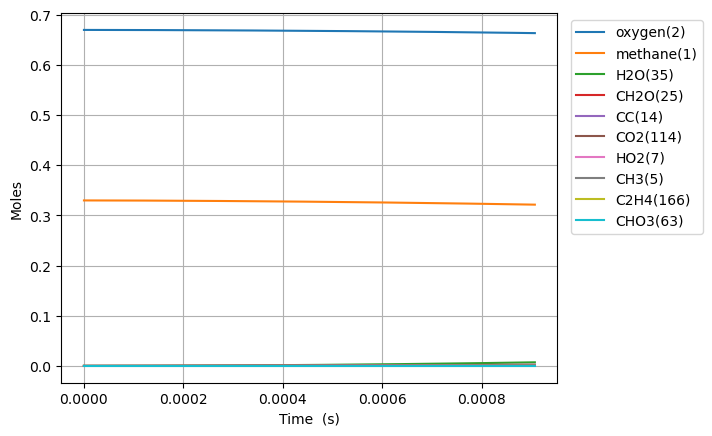

The data file committed next to this chart (first rows):
Time (s), Volume (m^3), Ar, He, Ne, N2, methane(1), oxygen(2), CH3(5), HO2(7), CH3O2(12), H(6), CH3O2(19), OH(D)(9), CH2O(25), H2O(35), CC(14), O(T)(10), OO(11), CHO(34), CHO3(63), CHO3(75), CO2(114), COO(15)
0.0, 0.1122, 0.0, 0.0, 0.0, 0.0, 0.33, 0.67, 0.0, 0.0, 0.0, 0.0, 0.0, 0.0, 0.0, 0.0, 0.0, 0.0, 0.0, 0.0, 0.0, 0.0, 0.0, 0.0
4.271692218662853e-16, 0.1122, 0.0, 0.0, 0.0, 0.0, 0.33, 0.67, 2.5757876241586045e-16, 2.0117644650451697e-16, 2.3041129538574595e-24, 5.640231821466985e-17, 1.7500556461526984e-33, 1.5297251604410615e-28, 5.524598776149907e-34, 5.10813610267691e-37, 4.695622175966096e-39, 1.5297242620628425e-28, 3.16856447822751e-28, 2.4945520904842297e-46, 4.452428242243666e-54, 2.45336946082292e-63, 2.6438191374178292e-64, 3.7841974385416125e-36
1.196073821225599e-15, 0.1122, 0.0, 0.0, 0.0, 0.0, 0.33, 0.67, 7.2122052730012485e-16, 5.632940967929445e-16, 1.3916826682681274e-23, 1.5792644441925533e-16, 1.7078514715607614e-32, 9.239609955178895e-28, 1.0256923117890881e-32, 6.064421247313477e-36, 7.096024095158149e-38, 9.239562308400352e-28, 1.9138130694610927e-27, 8.585910646707114e-45, 2.8029622405825274e-52, 2.6001293090020953e-61, 5.070474379592447e-62, 4.4928930580452325e-35
2.7338830199442264e-15, 0.1122, 0.0, 0.0, 0.0, 0.0, 0.33, 0.67, 1.6485040272116385e-15, 1.287529583690816e-15, 6.7003371319427e-23, 3.609745105013173e-16, 1.2081869702187183e-31, 4.448573440884138e-27, 1.4756169541364795e-31, 5.954207139726673e-35, 7.633578606391599e-37, 4.448479802298639e-27, 9.214187371854067e-27, 2.484515005150635e-43, 1.6244544512825704e-50, 2.591287357357568e-59, 1.0106572561156978e-59, 4.411261723960607e-34
5.809501417381481e-15, 0.1122, 0.0, 0.0, 0.0, 0.0, 0.33, 0.67, 3.5030709076076036e-15, 2.7360013027692513e-15, 2.9261993357022432e-22, 7.670698973583799e-16, 6.801973864414398e-31, 1.9429145135791977e-26, 1.6935869277124773e-30, 5.266693606696337e-34, 7.016573327145603e-36, 1.9427928491250543e-26, 4.024078818818329e-26, 5.754395285543299e-42, 7.55741742796682e-49, 1.885767923637544e-57, 1.4742809050189416e-57, 3.9017277473897396e-33
1.1960738212255989e-14, 0.1122, 0.0, 0.0, 0.0, 0.0, 0.33, 0.67, 7.212204190699238e-15, 5.6329477220458916e-15, 1.2216189842011617e-21, 1.5792576898552533e-15, 3.292452110482274e-30, 8.11225051135713e-26, 1.666046987018444e-29, 4.4274622826272085e-33, 6.002825243715056e-35, 8.110985360808817e-26, 1.6799746246738637e-25, 1.1408257912733312e-40, 3.007724015944611e-47, 1.0441749325371008e-55, 1.6373355413120013e-55, 3.279597470838877e-32
2.4263211802005005e-14, 0.1122, 0.0, 0.0, 0.0, 0.0, 0.33, 0.67, 1.4630468846144984e-14, 1.1426852484990301e-14, 4.99061706586629e-21, 3.2036213500679516e-15, 1.4558868517069172e-29, 3.3149334386901365e-25, 1.4902453001231727e-28, 3.63073182518274e-32, 4.963250403929642e-34, 3.3137718686199563e-25, 6.863252120108941e-25, 2.05202939486889e-39, 1.084902174069358e-45, 4.677505666319908e-54, 1.4717051614996036e-53, 2.6887208812239016e-31
4.8868158981503037e-14, 0.1122, 0.0, 0.0, 0.0, 0.0, 0.33, 0.67, 2.946699051459562e-14, 2.3014709707739964e-14, 2.0172103391893178e-20, 6.452300972072805e-15, 6.128612332760288e-29, 1.3406140033232364e-24, 1.263410759166379e-27, 2.9416215682831895e-31, 4.036030213668037e-33, 1.339616755985298e-24, 2.774242398164903e-24, 3.4911338071394414e-38, 3.697653932323142e-44, 1.8123096761698903e-52, 1.1441607073284141e-51, 2.1772378880604173e-30
9.807805334049911e-14, 0.1122, 0.0, 0.0, 0.0, 0.0, 0.33, 0.67, 5.914000328580679e-14, 4.619061493505362e-14, 8.11049591672748e-20, 1.294946942802936e-14, 2.515114952438257e-28, 5.3959110550076094e-24, 1.0410095074322732e-26, 2.369870407845698e-30, 3.255200409590426e-32, 5.387643173280359e-24, 1.1155156182716934e-23, 5.764108462310183e-37, 1.222168921706155e-42, 6.42773322833119e-51, 8.139311987595687e-50, 1.7521721534951644e-29
1.9649784205849126e-13, 0.1122, 0.0, 0.0, 0.0, 0.0, 0.33, 0.67, 1.1848590659804674e-13, 9.254318847190821e-14, 3.2521759169131753e-19, 2.594304323275943e-14, 1.0189431141820633e-27, 2.1683039057440453e-23, 8.452240089435645e-26, 1.905200716656748e-29, 2.614747291935865e-31, 2.1615704942123612e-23, 4.473756269601949e-23, 9.369555924895876e-36, 3.97527524149558e-41, 2.1696881529911462e-49, 5.506847770100932e-48, 1.4055917766820884e-28
3.933374194944755e-13, 0.1122, 0.0, 0.0, 0.0, 0.0, 0.33, 0.67, 2.371772245622819e-13, 1.8525138751432934e-13, 1.3021697875922434e-18, 5.19271387736814e-14, 4.1009044571665674e-27, 8.718979815057629e-23, 6.810892451774029e-25, 1.5321328712986116e-28, 2.0960328543786518e-30, 8.664639828417971e-23, 1.791867815958564e-22, 1.5108087058071481e-34, 1.282336883470497e-39, 7.133387607105508e-48, 3.626235961965411e-46, 1.1255170111227399e-27
7.870165743664441e-13, 0.1122, 0.0, 0.0, 0.0, 0.0, 0.33, 0.67, 4.745579079314298e-13, 3.7067999059312127e-13, 5.208898102030198e-18, 1.0388312446224475e-13, 1.6446623152473863e-26, 3.5174234656115736e-22, 5.4663361653339936e-24, 1.2356840447954997e-27, 1.6785090533433945e-29, 3.473779455065087e-22, 7.17239559415494e-22, 2.425775101359498e-33, 4.1184492216229457e-38, 2.31320372762342e-46, 2.3538221338457635e-44, 9.00031297209426e-27
1e-12, 0.1122, 0.0, 0.0, 0.0, 0.0, 0.33, 0.67, 6.029805600877233e-13, 4.710114790019447e-13, 9.430953389221464e-18, 1.3197850883159316e-13, 2.980030428520344e-26, 6.432650297676833e-22, 1.5826729474215605e-23, 3.615604054830726e-27, 4.858576721874428e-29, 6.30625881338702e-22, 1.2995954749416746e-21, 1.2278723686712262e-32, 3.86918087864711e-37, 2.1829464361868385e-45, 4.2727795806317815e-43, 2.600397754467701e-26
1.5743748841103813e-12, 0.1122, 0.0, 0.0, 0.0, 0.0, 0.33, 0.67, 9.493114810502294e-13, 7.415859936901935e-13, 2.0817015516236277e-17, 2.0774629730235327e-13, 6.58125856645772e-26, 1.429445019521378e-21, 4.3766695640246214e-23, 1.0033785544257353e-26, 1.3434600856814941e-28, 1.3944904864560715e-21, 2.870096139471533e-21, 3.885021010647952e-32, 1.319294367112496e-36, 7.4461024337568e-45, 1.516085520446011e-42, 7.185955451869246e-26
3.1490915035982558e-12, 0.1122, 0.0, 0.0, 0.0, 0.0, 0.33, 0.67, 1.898787585187168e-12, 1.4835930035256395e-12, 8.307937984592982e-17, 4.152776329495361e-13, 2.628231302980139e-25, 5.894283389491304e-21, 3.4972340519367676e-22, 8.259132056111615e-26, 1.074996452645072e-27, 5.614964272797893e-21, 1.1483881626901357e-20, 6.209380368349019e-31, 4.2174846312828805e-35, 2.3861507197476347e-43, 9.719305673199465e-41, 5.722742132971498e-25
4.72380812308613e-12, 0.1122, 0.0, 0.0, 0.0, 0.0, 0.33, 0.67, 2.848232779038158e-12, 2.2257948330594004e-12, 1.7625592323464935e-16, 6.22614142505091e-13, 5.576945965045757e-25, 1.278311065305379e-20, 9.990197454279426e-22, 2.3994904118163933e-25, 3.1915516575225015e-27, 1.1985238586844668e-20, 2.440680664215335e-20, 2.2836963491912475e-30, 1.92433749634437e-34, 1.0892581489895678e-42, 5.339665621515708e-40, 1.6320135870049637e-24
6.298524742574004e-12, 0.1122, 0.0, 0.0, 0.0, 0.0, 0.33, 0.67, 3.797647193857689e-12, 2.9681912985219935e-12, 3.0021525604429036e-16, 8.297560097369562e-13, 9.500110615115702e-25, 2.220999789339496e-20, 2.105188346093547e-21, 5.133499948676037e-25, 6.954326651368032e-27, 2.0528766576141606e-20, 4.1639937302568756e-20, 5.7874862795194374e-30, 5.732285088974221e-34, 3.2456726326451245e-42, 1.8354544720088284e-39, 3.434064727679659e-24
9.447957981549752e-12, 0.1122, 0.0, 0.0, 0.0, 0.0, 0.33, 0.67, 5.69640419196724e-12, 4.453440458674298e-12, 6.199738539134818e-16, 1.24358349996057e-12, 1.962058148709079e-24, 4.737240705549126e-20, 5.740201244446881e-21, 1.4348895068824924e-24, 2.0186068849495697e-26, 4.2788683823506274e-20, 8.622529046126102e-20, 2.0211225728563197e-29, 2.5062364737146572e-33, 1.4195318774081112e-41, 9.865167465483269e-39, 9.341656601492719e-24
1e-11, 0.1122, 0.0, 0.0, 0.0, 0.0, 0.33, 0.67, 6.0292124147992985e-12, 4.713852913086573e-12, 6.875704271325928e-16, 1.316046842583285e-12, 2.1760098070349736e-24, 5.2841204224585014e-20, 6.6468877884681215e-21, 1.6691909894115144e-24, 2.3610180135143195e-26, 4.7533576543668265e-20, 9.567387736956157e-20, 2.4367760765720431e-29, 3.1392371242512685e-33, 1.7781523158755447e-41, 1.2814145510515896e-38, 1.0812494853164985e-23
1.25973912205255e-11, 0.1122, 0.0, 0.0, 0.0, 0.0, 0.33, 0.67, 7.595049086876435e-12, 5.939403840476116e-12, 1.0518483571976387e-15, 1.6566967450061557e-12, 3.329015706146438e-24, 8.280878586294862e-20, 1.1991926767694797e-20, 3.0629221512717707e-24, 4.414377368206778e-26, 7.323383641826027e-20, 1.4666964805825905e-19, 5.044315022170821e-29, 7.295236104293708e-33, 4.1328076349437825e-41, 3.2860443722124605e-38, 1.9475685393450163e-23
1.574682445950125e-11, 0.1122, 0.0, 0.0, 0.0, 0.0, 0.33, 0.67, 9.493574736103322e-12, 7.42613123529537e-12, 1.6029812649330384e-15, 2.0690459518156227e-12, 5.0734937968854274e-24, 1.3000469648337957e-19, 2.1796128762028038e-20, 5.6879183850621014e-24, 8.281734594301462e-26, 1.1260345800379051e-19, 2.2411289803691146e-19, 1.068910118760931e-28, 1.7695509058628652e-32, 1.0026094603887318e-40, 8.990845953026735e-38, 3.5324926109372276e-23
2.2045690937452746e-11, 0.1122, 0.0, 0.0, 0.0, 0.0, 0.33, 0.67, 1.3290266588391354e-11, 1.0401917781955063e-11, 3.0647262606543927e-15, 2.8914125311133485e-12, 9.700405600556587e-24, 2.6543873227460193e-19, 5.729553514609102e-20, 1.5818932148634937e-23, 2.2658304343428594e-25, 2.1971011968686445e-19, 4.311118182260804e-19, 3.9003777201556455e-28, 9.119205487553508e-32, 5.168359280977215e-40, 6.692901773561576e-37, 9.233999567075881e-23
3.464342389335574e-11, 0.1122, 0.0, 0.0, 0.0, 0.0, 0.33, 0.67, 2.0882253380319627e-11, 1.6362713960202834e-11, 7.38522713877282e-15, 4.526922297184426e-12, 2.337656151557434e-23, 7.273570507327091e-19, 2.193254330067158e-19, 6.815629378966859e-23, 8.996842568386148e-25, 5.524356553907274e-19, 1.0525562515895792e-18, 2.449347733995378e-27, 9.762429370987306e-31, 5.534532172602609e-39, 1.268620568677895e-35, 3.490231287043097e-22
4.7241156849258734e-11, 0.1122, 0.0, 0.0, 0.0, 0.0, 0.33, 0.67, 2.8472418666703647e-11, 2.233575475251604e-11, 1.3527320782245652e-14, 6.150187038375885e-12, 4.281909234899296e-23, 1.481303445998973e-18, 5.39924610975369e-19, 1.8285312435101793e-22, 2.2520864269475258e-24, 1.0509421353366942e-18, 1.9512013106839223e-18, 7.926209769137434e-27, 4.0525164176593925e-30, 2.2976698332948177e-38, 6.583558591009073e-35, 8.505251158717104e-22
7.243662276106472e-11, 0.1122, 0.0, 0.0, 0.0, 0.0, 0.33, 0.67, 4.36475921641573e-11, 3.431808843822888e-11, 3.096853049942553e-14, 9.360463185932005e-12, 9.802905679375567e-23, 4.1309187835007885e-18, 1.9235118273560758e-18, 7.80940190440987e-22, 8.229072048517464e-24, 2.5998876830481055e-18, 4.582567500447334e-18, 4.4559134133992137e-26, 3.66426739547004e-29, 2.0777977917119606e-37, 9.763865340179982e-34, 2.9578781388714056e-21
9.387806169655729e-11, 0.1122, 0.0, 0.0, 0.0, 0.0, 0.33, 0.67, 5.655650440085389e-11, 4.4552855755719534e-11, 5.102991012162183e-14, 1.2054664298500639e-11, 1.6153354907447887e-22, 7.755699227396638e-18, 4.052761325268156e-18, 1.826207459013243e-21, 1.758662594216029e-23, 4.532873286882454e-18, 7.699592996366378e-18, 1.1668991517787435e-25, 1.1589683596057575e-28, 6.572078905165715e-37, 3.6220690207377406e-33, 6.1336333442507896e-21
9.999999999999999e-11, 0.1122, 0.0, 0.0, 0.0, 0.0, 0.33, 0.67, 6.024142005011088e-11, 4.748135369275975e-11, 5.75818375656136e-14, 1.2817632340222487e-11, 1.822737867490211e-22, 9.07101416567599e-18, 4.8710142282605266e-18, 2.265719463997198e-21, 2.1229149504228208e-23, 5.198664646998189e-18, 8.738212742600207e-18, 1.4918932207705026e-25, 1.5767104286169288e-28, 8.941028862815105e-37, 5.2486246070323716e-33, 7.334338148850491e-21
1.1531950063204986e-10, 0.1122, 0.0, 0.0, 0.0, 0.0, 0.33, 0.67, 6.946092599004513e-11, 5.482182837917076e-11, 7.558138380733546e-14, 1.471465891324462e-11, 2.39251737347905e-22, 1.2908221346928781e-17, 7.32799842416679e-18, 3.640155491793294e-21, 3.223386927608521e-23, 7.086429953126121e-18, 1.1626610242042494e-17, 2.5368934612056263e-25, 2.9947549602927854e-28, 1.6982592428450492e-36, 1.101471479648118e-32, 1.0911209897995186e-20
1.3676093956754243e-10, 0.1122, 0.0, 0.0, 0.0, 0.0, 0.33, 0.67, 8.236109083936533e-11, 6.512460236257738e-11, 1.0438880382494618e-13, 1.734085097684938e-11, 3.304424111566491e-22, 1.9791983341321823e-17, 1.1955639414670593e-17, 6.477330658845175e-21, 5.326254855536055e-23, 1.0302521115254305e-17, 1.636594544907978e-17, 4.819515704471916e-25, 6.548762419979543e-28, 3.713726668027427e-36, 2.7439620069230884e-32, 1.7522299933784558e-20
1.58202378503035e-10, 0.1122, 0.0, 0.0, 0.0, 0.0, 0.33, 0.67, 9.525723804327278e-11, 7.546074722434789e-11, 1.3721283044915022e-13, 1.993367097237596e-11, 4.343479244366846e-22, 2.861506405178939e-17, 1.8147629335290306e-17, 1.0645488393537239e-20, 8.184949347508293e-23, 1.4224084896905335e-17, 2.1920078133688476e-17, 8.344825849850533e-25, 1.2807188926396402e-27, 7.262908858248315e-36, 6.006691802693409e-32, 2.6184515177572424e-20
2.0108525637402013e-10, 0.1122, 0.0, 0.0, 0.0, 0.0, 0.33, 0.67, 1.2103825579597417e-10, 9.623166191330487e-11, 2.1413362688387637e-13, 2.502068243756784e-11, 6.778435808482857e-22, 5.275508522239212e-17, 3.5917601006328016e-17, 2.4221133835885167e-20, 1.658344125826125e-22, 2.432325979980109e-17, 3.5481302754412873e-17, 2.0509236632828176e-24, 3.852298010437241e-27, 2.184666953134761e-35, 2.184216694221553e-31, 5.0276321262662264e-20
2.396798464579068e-10, 0.1122, 0.0, 0.0, 0.0, 0.0, 0.33, 0.67, 1.4422951730664242e-10, 1.1503553292121881e-10, 2.9501112098830703e-13, 2.9488940926517006e-11, 9.338646628941274e-22, 8.29299670350224e-17, 5.912693156787841e-17, 4.4573121446317285e-20, 2.7868195451499047e-22, 3.620060583864087e-17, 5.049649671800839e-17, 3.972782623946894e-24, 8.681660670283927e-27, 4.923495628122678e-35, 5.66670779608413e-31, 8.054540677845573e-20
2.7827443654179344e-10, 0.1122, 0.0, 0.0, 0.0, 0.0, 0.33, 0.67, 1.6741094232108921e-10, 1.3394108619349246e-10, 3.857184894496766e-13, 3.3855513346858713e-11, 1.2210028760694562e-21, 1.2215861971598022e-16, 9.026189356314713e-17, 7.530861622878447e-20, 4.341987468832927e-22, 5.093656746840593e-17, 6.818866527749908e-17, 6.98811030083766e-24, 1.740804980720803e-26, 9.872449401902365e-35, 1.2814016594314227e-30, 1.1965376744400796e-19
3.168690266256801e-10, 0.1122, 0.0, 0.0, 0.0, 0.0, 0.33, 0.67, 1.9058352777473811e-10, 1.5294595504580908e-10, 4.852577796239964e-13, 3.812276641356819e-11, 1.536099133883956e-21, 1.7131037236745537e-16, 1.3023606472126509e-16, 1.193215549559228e-19, 6.393502726317107e-22, 6.871149604024831e-17, 8.85713705741935e-17, 1.1440214456483975e-23, 3.206561964445059e-26, 1.8185181889795923e-34, 2.6328489498252296e-30, 1.6797953962305123e-19
3.5546361670956675e-10, 0.1122, 0.0, 0.0, 0.0, 0.0, 0.33, 0.67, 2.1374814214407422e-10, 1.7204786834016327e-10, 5.927596309376405e-13, 4.229297130009375e-11, 1.876401416730386e-21, 2.311430951257965e-16, 1.7985594954134453e-16, 1.7975019533257858e-19, 9.00993314412853e-22, 8.968297024807264e-17, 1.1165759617938005e-16, 1.770757587005437e-23, 5.529568369533784e-26, 3.135969836922902e-34, 5.0253610863066946e-30, 2.256908348640888e-19
3.940582067934534e-10, 0.1122, 0.0, 0.0, 0.0, 0.0, 0.33, 0.67, 2.369055657080572e-10, 1.91244615987234e-10, 7.074429718195586e-13, 4.636833813451452e-11, 2.2394371898016685e-21, 3.023381169353132e-16, 2.398546054589929e-16, 2.5993232086827676e-19, 1.2259506610340464e-21, 1.1399293789905036e-16, 1.374599491118929e-16, 2.61972750569895e-23, 9.036436080641438e-26, 5.124836448456427e-34, 9.027089575027897e-30, 2.9282647320328874e-19
4.3265279687734005e-10, 0.1122, 0.0, 0.0, 0.0, 0.0, 0.33, 0.67, 2.6005650950305604e-10, 2.1053403215605263e-10, 8.285960451604662e-13, 5.035103278919461e-11, 2.6229533379005336e-21, 3.8551666969602474e-16, 3.1090749671614754e-16, 3.6338757489602254e-19, 1.621050677746114e-21, 1.4177107986207237e-16, 1.6599075820424477e-16, 3.7342359784025325e-23, 1.4119701200233291e-25, 8.00774376110729e-34, 1.5404702833645784e-29, 3.6933269370345378e-19
5.098419770451134e-10, 0.1122, 0.0, 0.0, 0.0, 0.0, 0.33, 0.67, 3.0634147275636513e-10, 2.493824374077308e-10, 1.0877938775289645e-12, 5.804683838737206e-11, 3.443457405907683e-21, 5.90023506749137e-16, 4.886025919489909e-16, 6.55060592208835e-19, 2.6490206726501518e-21, 2.0819223657637276e-16, 2.312856135905095e-16, 6.945533847659406e-23, 3.095882736549294e-25, 1.7557879091129483e-33, 3.96775889006012e-29, 5.498481954657599e-19
5.870311572128867e-10, 0.1122, 0.0, 0.0, 0.0, 0.0, 0.33, 0.67, 3.526074507879115e-10, 2.8857669000970463e-10, 1.3659297949578157e-12, 6.539678255236771e-11, 4.3239112611447086e-21, 8.485311792798973e-16, 7.1728077398963e-16, 1.0862043037045393e-18, 4.0395655159102144e-21, 2.8975866275789874e-16, 3.0763495680955134e-16, 1.1798484825249419e-22, 6.06902052456573e-25, 3.4419797791204396e-33, 8.953119749344995e-29, 7.653629457667641e-19
6.6422033738066e-10, 0.1122, 0.0, 0.0, 0.0, 0.0, 0.33, 0.67, 3.9885801110716774e-10, 3.281011424054374e-10, 1.6594327211191457e-12, 7.241651323324981e-11, 5.253010420326514e-21, 1.1641674020546596e-15, 1.0005594803836137e-15, 1.690403342448713e-18, 5.847308102133744e-21, 3.871311771887949e-16, 3.9512692479960353e-16, 1.8718595335173277e-22, 1.0927310882448373e-24, 6.197330702166243e-33, 1.8249808304437817e-28, 1.013285817066314e-18
7.414095175484333e-10, 0.1122, 0.0, 0.0, 0.0, 0.0, 0.33, 0.67, 4.450960408294061e-10, 3.6794086297780283e-10, 1.9654126782703278e-12, 7.912096244856087e-11, 6.221606463736942e-21, 1.5394680455111141e-15, 1.3414706492917149e-15, 2.5029519306368954e-18, 8.126829049185303e-21, 5.008492467176318e-16, 4.938451904243822e-16, 2.8157123692247827e-22, 1.840815384994368e-24, 1.0440058427653964e-32, 3.435287899596884e-28, 1.2906929698520575e-18
8.185986977162066e-10, 0.1122, 0.0, 0.0, 0.0, 0.0, 0.33, 0.67, 4.913238873654012e-10, 4.080815970083632e-10, 2.281519951244329e-12, 8.552438531858721e-11, 7.22226120932899e-21, 1.9764990210553234e-15, 1.7425741762078721e-15, 3.560508039356931e-18, 1.0932684906201432e-20, 6.313557511039743e-16, 6.038692044250185e-16, 4.0586338626127375e-22, 2.9398050521594956e-24, 1.6672944295174855e-32, 6.066424843986841e-28, 1.594583583822983e-18
8.957878778839799e-10, 0.1122, 0.0, 0.0, 0.0, 0.0, 0.33, 0.67, 5.37543461370534e-10, 4.485097322156878e-10, 2.605842031322184e-12, 9.164039452140274e-11, 8.248920481593326e-21, 2.4769455337234568e-15, 2.2060415360063076e-15, 4.900841341131627e-18, 1.4319422643254818e-20, 7.790151221994282e-16, 7.252744091683961e-16, 5.649599605995125e-22, 4.4938502801324186e-24, 2.548667935796231e-32, 1.0166193185109119e-27, 1.922020313671707e-18
9.72977058051753e-10, 0.1122, 0.0, 0.0, 0.0, 0.0, 0.33, 0.67, 5.837563086135059e-10, 4.892122724961602e-10, 2.936831672814742e-12, 9.748198654842089e-11, 9.296686369809186e-21, 3.0421744227424074e-15, 2.7337144763124452e-15, 6.5626533084957254e-18, 1.8341584574907494e-20, 9.441260146959173e-16, 8.581324026043881e-16, 7.63907824232814e-22, 6.623050777062006e-24, 3.756241342176039e-32, 1.630589130318963e-27, 2.2702019296089845e-18
9.999999999999999e-10, 0.1122, 0.0, 0.0, 0.0, 0.0, 0.33, 0.67, 5.999334841741295e-10, 5.035242437275007e-10, 3.0540422175194703e-12, 9.9464516272626e-11, 9.66772280316228e-21, 3.2555762963937885e-15, 2.933917840484653e-15, 7.227687879914473e-18, 1.9909954655896498e-20, 1.00610039141797e-15, 9.073635370739547e-16, 8.439283425962827e-22, 7.529154719235055e-24, 4.27013749976967e-32, 1.906513937089053e-27, 2.3965095793565805e-18
1.0501662382195263e-09, 0.1122, 0.0, 0.0, 0.0, 0.0, 0.33, 0.67, 6.299636883617864e-10, 5.301768067538059e-10, 3.273228426147699e-12, 1.030615728708701e-10, 1.0361568835725844e-20, 3.673302177438052e-15, 3.32716932859362e-15, 8.585378404991501e-18, 2.3053709614480993e-20, 1.126935134066143e-15, 1.0025111334660746e-15, 1.0078745349081126e-21, 9.46396292021219e-24, 5.367463141892104e-32, 2.5201241651938363e-27, 2.636527776315005e-18
1.204544598555073e-09, 0.1122, 0.0, 0.0, 0.0, 0.0, 0.33, 0.67, 7.223659059366845e-10, 6.128450003190733e-10, 3.958379186076477e-12, 1.1348158671288937e-10, 1.2530451487315709e-20, 5.136690844397587e-15, 4.716616437456562e-15, 1.3874318001412647e-17, 3.476598975541887e-20, 1.5464203972127972e-15, 1.3260852172317377e-15, 1.652040498074264e-21, 1.7911115423583113e-23, 1.0158268800418873e-31, 5.494733711119349e-27, 3.4143009969297902e-18
1.3434851228570647e-09, 0.1122, 0.0, 0.0, 0.0, 0.0, 0.33, 0.67, 8.055175971454734e-10, 6.880290040125284e-10, 4.585105458107212e-12, 1.2207693302725667e-10, 1.4514388311839094e-20, 6.686602853019435e-15, 6.203827451924471e-15, 2.027516391351504e-17, 4.821380668632439e-20, 1.9861840783682455e-15, 1.6573151387565696e-15, 2.439449065389527e-21, 2.966516553266865e-23, 1.6824592903598114e-31, 1.0192035684252562e-26, 4.154988045618863e-18
1.4824256471590565e-09, 0.1122, 0.0, 0.0, 0.0, 0.0, 0.33, 0.67, 8.886626493959042e-10, 7.638930306203527e-10, 5.21826537969616e-12, 1.2999222353843172e-10, 1.6518691288548358e-20, 8.459932447763051e-15, 7.920387135901758e-15, 2.848050742970792e-17, 6.474522890566552e-20, 2.4855636718318193e-15, 2.026778201408371e-15, 3.456849385421739e-21, 4.6631260518816936e-23, 2.6446945935551786e-31, 1.7749269390504398e-26, 4.924541165350402e-18
1.6213661714610483e-09, 0.1122, 0.0, 0.0, 0.0, 0.0, 0.33, 0.67, 9.71803097175844e-10, 8.403827224892156e-10, 5.8558229899594916e-12, 1.3728181748944667e-10, 1.8536915445769046e-20, 1.0458527138304357e-14, 9.870137990475313e-15, 3.8734020894886954e-17, 8.467831842215068e-20, 3.0450137564671455e-15, 2.4347582976079036e-15, 4.7367851539187505e-21, 7.023436125493619e-23, 3.9833502141823385e-31, 2.935228654282122e-26, 5.7156949534668105e-18
1.7603066957630402e-09, 0.1122, 0.0, 0.0, 0.0, 0.0, 0.33, 0.67, 1.0549403098272837e-09, 9.174480724510819e-10, 6.496408140210441e-12, 1.4399572346569836e-10, 2.0564723485301438e-20, 1.2683643643928322e-14, 1.2056135796095226e-14, 5.128112556201649e-17, 1.0833115455994453e-19, 3.664859365233371e-15, 2.8815122044273984e-15, 6.312126015805798e-21, 1.0208795911675327e-22, 5.7899362233978015e-31, 4.649146040932405e-26, 6.522844156605814e-18
1.899247220065032e-09, 0.1122, 0.0, 0.0, 0.0, 0.0, 0.33, 0.67, 1.1380752260693609e-09, 9.950430685645113e-10, 7.139081728788554e-12, 1.5017995466263366e-10, 2.2599142617417996e-20, 1.513615259212442e-14, 1.4480864465167352e-14, 6.636838858483987e-17, 1.3602182822571662e-19, 4.345338143716207e-15, 3.367271804229303e-15, 8.215956252176724e-21, 1.4399568913264598e-22, 8.166746831016842e-31, 7.100021431451316e-26, 7.341760771354008e-18
2.038187744367024e-09, 0.1122, 0.0, 0.0, 0.0, 0.0, 0.33, 0.67, 1.2212084988647032e-09, 1.0731253747071317e-09, 7.783190685745724e-12, 1.558768483058321e-10, 2.4638105505093506e-20, 1.7816665344209177e-14, 1.7146376678822256e-14, 8.424314656426171e-17, 1.6806844135104842e-19, 5.086626692004541e-15, 3.892246081004269e-15, 1.0481496924012813e-20, 1.979522582963996e-22, 1.1226913036204111e-30, 1.0509326438564196e-25, 8.169313763957585e-18
2.177128268669016e-09, 0.1122, 0.0, 0.0, 0.0, 0.0, 0.33, 0.67, 1.304340583085022e-09, 1.1516560376283368e-09, 8.428280217708067e-12, 1.611253586127004e-10, 2.668017246918882e-20, 2.072561111941941e-14, 2.0054386693873734e-14, 1.0515327454171183e-16, 2.0478910390849575e-19, 5.888856804653545e-15, 4.456622951049823e-15, 1.3142050061713619e-20, 2.6614390350671288e-22, 1.5094428600383145e-30, 1.51404939619051e-25, 9.003199247388307e-18
2.3160687929710082e-09, 0.1122, 0.0, 0.0, 0.0, 0.0, 0.33, 0.67, 1.3874717892502349e-09, 1.2305992184561165e-09, 9.074040014402984e-12, 1.6596132530019196e-10, 2.872436120157947e-20, 2.3863284573988502e-14, 2.3206333775049254e-14, 1.2934704162273223e-16, 2.465019333844475e-19, 6.752125692765679e-15, 5.060570940660427e-15, 1.623095714381637e-20, 3.509485196812381e-22, 1.9904157313711353e-30, 2.130274957123799e-25, 9.841718956784091e-18
2.4550093172730002e-09, 0.1122, 0.0, 0.0, 0.0, 0.0, 0.33, 0.67, 1.470602326490944e-09, 1.3099219437799585e-09, 9.720261242939206e-12, 1.704177225152484e-10, 3.077001062764482e-20, 2.7229883912855568e-14, 2.660343492803932e-14, 1.5707299414760627e-16, 2.9352505285805294e-19, 7.676504259225151e-15, 5.704240741585745e-15, 1.9781563696780606e-20, 4.549356145098188e-22, 2.5801830429208803e-30, 2.9354957448832146e-25, 1.0683624139397165e-17
2.732890365876984e-09, 0.1122, 0.0, 0.0, 0.0, 0.0, 0.33, 0.67, 1.636861904174397e-09, 1.4695871463036899e-09, 1.1013579471207955e-11, 1.783106926117712e-10, 3.486408179269756e-20, 3.465033147405637e-14, 3.413709248484648e-14, 2.241165236137785e-16, 4.0477467081048355e-19, 9.70877805792354e-15, 7.111267591577218e-15, 2.840111277637127e-20, 7.316916747181817e-22, 4.1498178044728224e-30, 5.283595421682054e-25, 1.2374300764231346e-17
2.9829833096205694e-09, 0.1122, 0.0, 0.0, 0.0, 0.0, 0.33, 0.67, 1.786494265240387e-09, 1.6143040280605699e-09, 1.2178118888669123e-11, 1.8439608636582128e-10, 3.85504964382026e-20, 4.2112572456471006e-14, 4.176481574322839e-14, 2.990320469783968e-16, 5.262519823837779e-19, 1.1747191827389433e-14, 8.514635197472023e-15, 3.8071374599091454e-20, 1.0760664443693927e-21, 6.1029561884174606e-30, 8.518481053409577e-25, 1.3900785751311375e-17
3.233076253364155e-09, 0.1122, 0.0, 0.0, 0.0, 0.0, 0.33, 0.67, 1.9361257233410937e-09, 1.759846401335661e-09, 1.3342895029771977e-11, 1.896559153492907e-10, 4.2237660448442185e-20, 5.031757402891876e-14, 5.0199275066348094e-14, 3.892624240748327e-16, 6.698821753838405e-19, 1.3984032112256542e-14, 1.004836986349878e-14, 4.9753679908466805e-20, 1.5312750849861582e-21, 8.684695338541162e-30, 1.3191280535649752e-24, 1.542997491580363e-17
3.4831691971077405e-09, 0.1122, 0.0, 0.0, 0.0, 0.0, 0.33, 0.67, 2.0857564174663026e-09, 1.906099274083263e-09, 1.450777129162287e-11, 1.942051733552756e-10, 4.592514139773066e-20, 5.926533003415342e-14, 5.9443381653172e-14, 4.962597176110894e-16, 8.375205737020289e-19, 1.6419293176359002e-14, 1.1712869921734124e-14, 6.363978423109784e-20, 2.1191742761629825e-21, 1.2018996881339083e-29, 1.974125284946646e-24, 1.6960862295329694e-17
... 391 more rows
